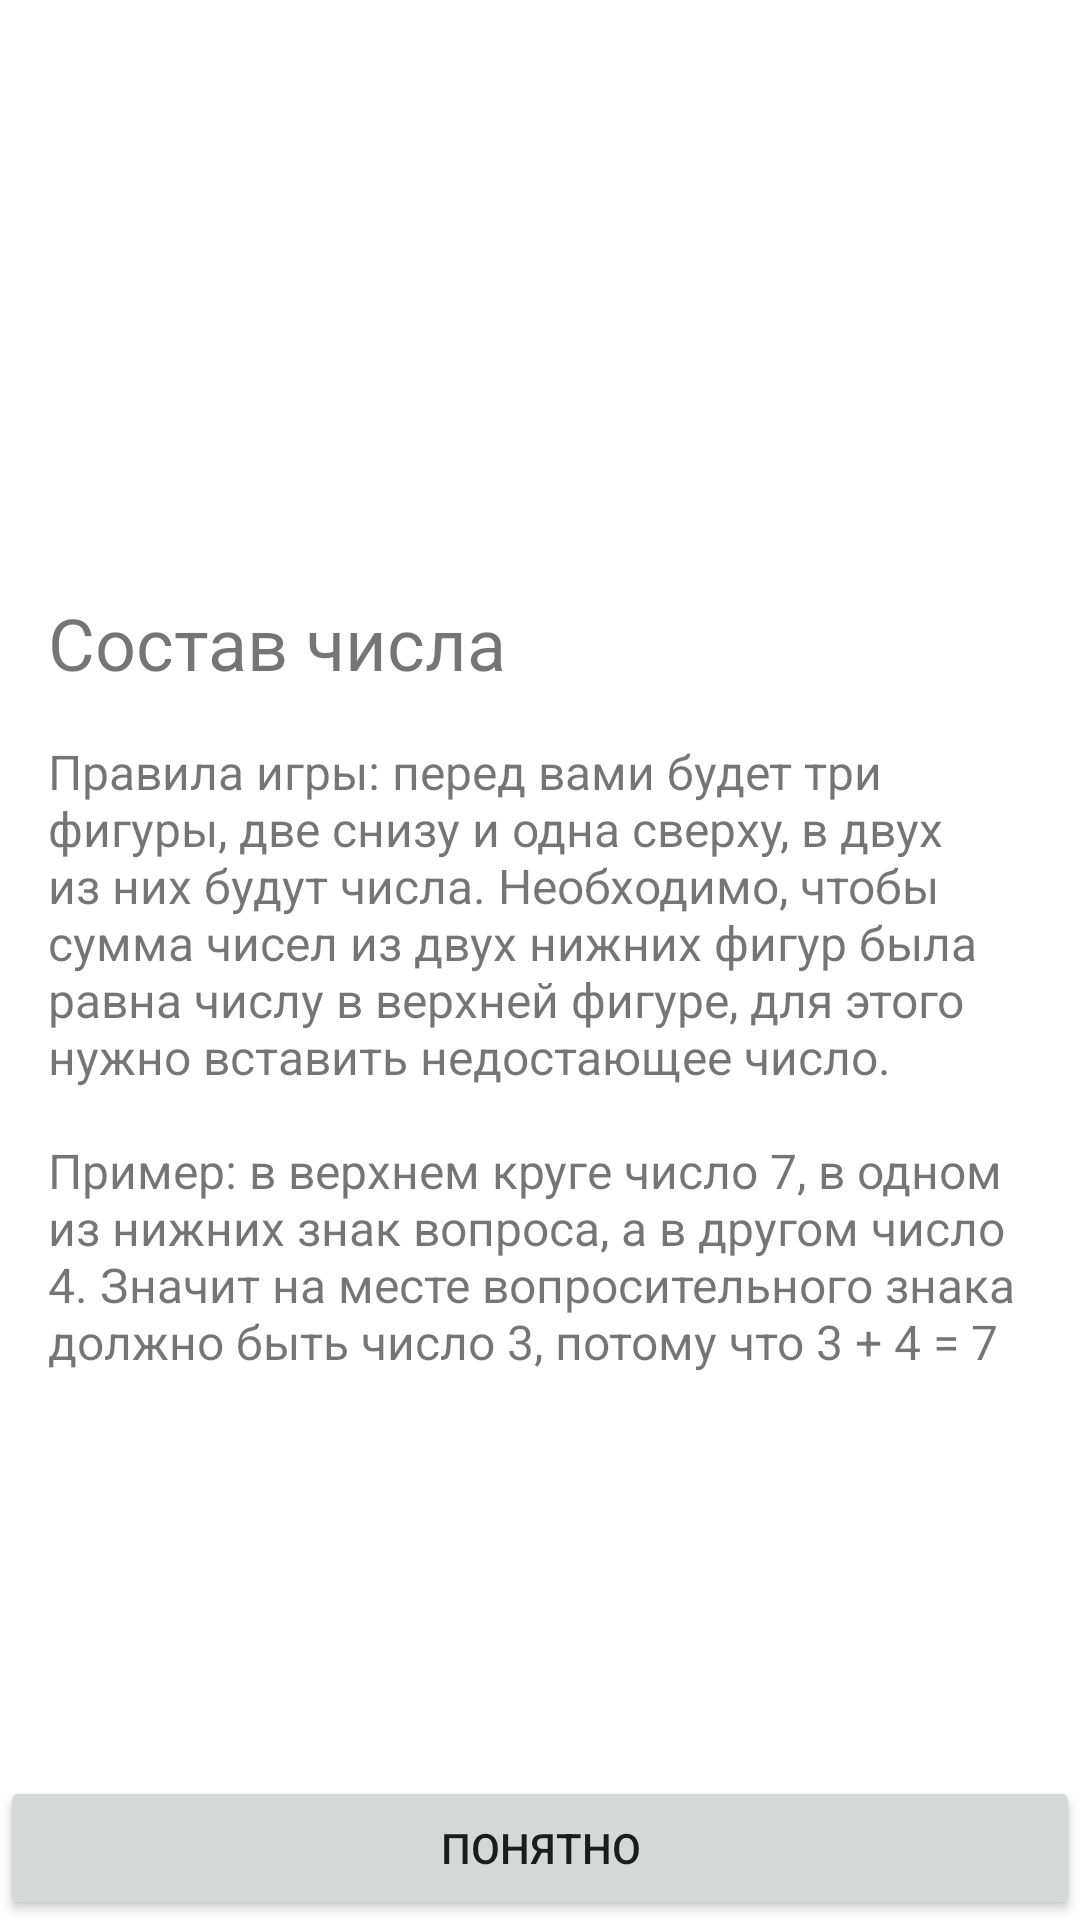

The Android layout XML behind this screen, and the referenced resources:
<!-- AndroidManifest.xml: application theme Theme.JetPackStart -->
<!-- res/layout/fragment_welcome.xml -->
<?xml version="1.0" encoding="utf-8"?>
<ScrollView
    xmlns:android="http://schemas.android.com/apk/res/android"
    xmlns:app="http://schemas.android.com/apk/res-auto"
    xmlns:tools="http://schemas.android.com/tools"
    android:layout_width="match_parent"
    android:layout_height="match_parent"
    android:fillViewport="true"
    tools:context=".presentation.FirstFragment"
    >

    <androidx.constraintlayout.widget.ConstraintLayout
        android:layout_width="match_parent"
        android:layout_height="wrap_content"
        android:orientation="vertical"
        tools:context=".presentation.WelcomeFragment"
        >

        <ImageView
            android:id="@+id/iv_logo"
            android:layout_width="wrap_content"
            android:layout_height="150dp"
            android:layout_gravity="center"
            android:layout_margin="32dp"
            android:src="@drawable/ic_brain"
            android:contentDescription="@string/welcome_logo"
            app:layout_constraintEnd_toEndOf="parent"
            app:layout_constraintStart_toStartOf="parent"
            app:layout_constraintTop_toTopOf="parent"
            />

        <TextView
            android:id="@+id/tv_title"
            android:layout_width="match_parent"
            android:layout_height="wrap_content"
            android:text="@string/welcome_title"
            android:textSize="24sp"
            android:layout_margin="16dp"
            app:layout_constraintTop_toBottomOf="@id/iv_logo"
            />

        <TextView
            android:layout_width="match_parent"
            android:layout_height="wrap_content"
            android:text="@string/game_rules"
            android:textSize="16sp"
            android:layout_margin="16dp"
            app:layout_constraintTop_toBottomOf="@id/tv_title"
            />

        <Button
            android:id="@+id/button_understand"
            android:layout_width="match_parent"
            android:layout_height="wrap_content"
            android:layout_gravity="bottom"
            android:text="@string/button_understand"
            app:layout_constraintBottom_toBottomOf="parent"
            />
    </androidx.constraintlayout.widget.ConstraintLayout>
</ScrollView>
<!-- resources referenced by this layout -->
<resources>
  <string name="button_understand">Понятно</string>
  <string name="game_rules">
          Правила игры: перед вами будет три фигуры, две снизу и одна сверху, в двух из них будут
          числа. Необходимо, чтобы сумма чисел из двух нижних фигур была равна числу в верхней фигуре,
          для этого нужно вставить недостающее число.\n\nПример: в верхнем круге число 7, в одном
          из нижних знак вопроса, а в другом число 4. Значит на месте вопросительного знака должно
          быть число 3, потому что 3 + 4 = 7
      </string>
  <string name="welcome_logo">Welcome logo</string>
  <string name="welcome_title">Состав числа</string>
  <style name="Theme.JetPackStart" parent="Theme.MaterialComponents.DayNight.DarkActionBar">
          
          <item name="colorPrimary">@color/purple_500</item>
          <item name="colorPrimaryVariant">@color/purple_700</item>
          <item name="colorOnPrimary">@color/white</item>
          
          <item name="colorSecondary">@color/teal_200</item>
          <item name="colorSecondaryVariant">@color/teal_700</item>
          <item name="colorOnSecondary">@color/black</item>
          
          <item name="android:statusBarColor" tools:targetApi="l">?attr/colorPrimaryVariant</item>
          
      </style>
  <!-- not gathered from this repository: default colours our renderer supplied (Android Studio template values) -->
  <color name="purple_500">#FF6200EE</color>
  <color name="purple_700">#FF3700B3</color>
  <color name="teal_200">#FF03DAC5</color>
  <color name="teal_700">#FF018786</color>
  <color name="black">#FF000000</color>
  <color name="white">#FFFFFFFF</color>
</resources>
